10-way image classification set "SAR" from GitHub (danfye/01SAR_HROS); label vocabulary: photovoltaic, airplane, beach, bridge, crosswalk, golf course, oil tank, river, runway, ship.

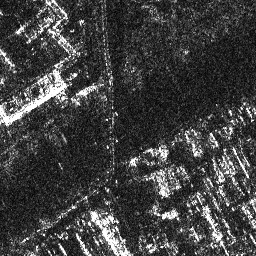
Label: bridge

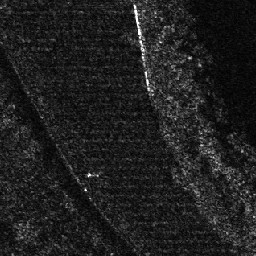
Label: photovoltaic

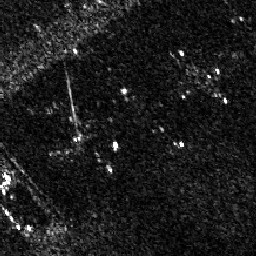
Label: airplane

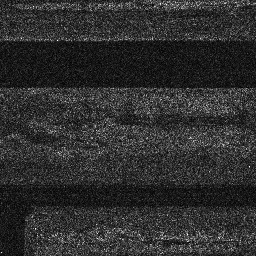
Label: runway

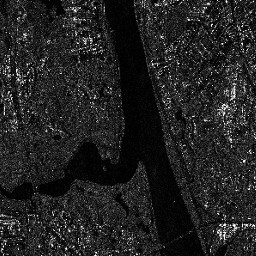
Label: river

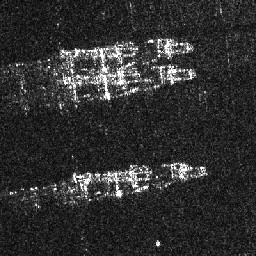
Label: ship
